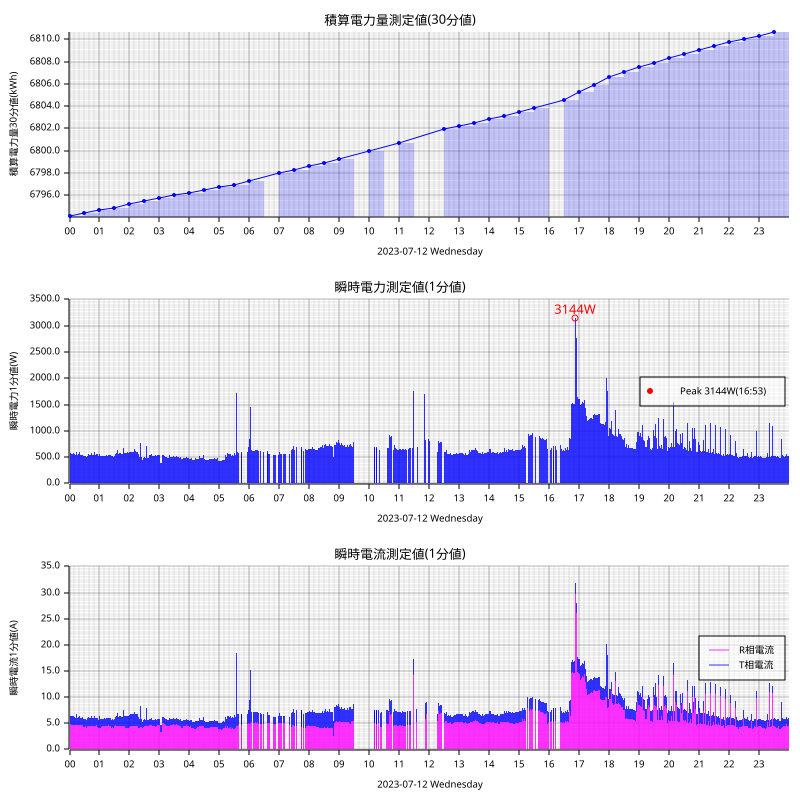

Data behind this chart, as committed beside it:
measured_at, sensor_id, message_id, cumlative_kwh, instant_watt, instant_ampere_R, instant_ampere_T
2023-07-12T00:00:00+09:00, smartmeter, 129417, , 564.0, , 
2023-07-12T00:00:00+09:00, smartmeter, 129418, , , 4.7, 1.7
2023-07-12T00:00:00+09:00, smartmeter, 129419, 6794, , , 
2023-07-12T00:01:00+09:00, smartmeter, 129420, , 572.0, , 
2023-07-12T00:01:00+09:00, smartmeter, 129421, , , 4.7, 1.7
2023-07-12T00:02:00+09:00, smartmeter, 129422, , 584.0, , 
2023-07-12T00:02:00+09:00, smartmeter, 129423, , , 4.8, 1.7
2023-07-12T00:03:00+09:00, smartmeter, 129424, , 568.0, , 
2023-07-12T00:03:00+09:00, smartmeter, 129425, , , 4.7, 1.7
2023-07-12T00:04:00+09:00, smartmeter, 129426, , 568.0, , 
2023-07-12T00:04:00+09:00, smartmeter, 129427, , , 4.7, 1.7
2023-07-12T00:05:00+09:00, smartmeter, 129428, , 568.0, , 
2023-07-12T00:05:00+09:00, smartmeter, 129429, , , 4.7, 1.7
2023-07-12T00:06:00+09:00, smartmeter, 129430, , 568.0, , 
2023-07-12T00:06:00+09:00, smartmeter, 129431, , , 4.7, 1.7
2023-07-12T00:07:00+09:00, smartmeter, 129432, , 564.0, , 
2023-07-12T00:07:00+09:00, smartmeter, 129433, , , 4.7, 1.7
2023-07-12T00:08:00+09:00, smartmeter, 129434, , 576.0, , 
2023-07-12T00:08:00+09:00, smartmeter, 129435, , , 4.7, 1.8
2023-07-12T00:09:00+09:00, smartmeter, 129436, , 560.0, , 
2023-07-12T00:09:00+09:00, smartmeter, 129437, , , 4.6, 1.7
2023-07-12T00:10:00+09:00, smartmeter, 129438, , 568.0, , 
2023-07-12T00:10:00+09:00, smartmeter, 129439, , , 4.6, 1.7
2023-07-12T00:11:00+09:00, smartmeter, 129440, , 604.0, , 
2023-07-12T00:11:00+09:00, smartmeter, 129441, , , 4.7, 2.0
2023-07-12T00:12:00+09:00, smartmeter, 129442, , 548.0, , 
2023-07-12T00:12:00+09:00, smartmeter, 129443, , , 4.6, 1.5
2023-07-12T00:13:00+09:00, smartmeter, 129444, , 548.0, , 
2023-07-12T00:13:00+09:00, smartmeter, 129445, , , 4.6, 1.5
2023-07-12T00:14:00+09:00, smartmeter, 129446, , 608.0, , 
2023-07-12T00:14:00+09:00, smartmeter, 129447, , , 4.7, 2.0
2023-07-12T00:15:00+09:00, smartmeter, 129448, , 552.0, , 
2023-07-12T00:15:00+09:00, smartmeter, 129449, , , 4.6, 1.5
2023-07-12T00:16:00+09:00, smartmeter, 129450, , 548.0, , 
2023-07-12T00:16:00+09:00, smartmeter, 129451, , , 4.6, 1.5
2023-07-12T00:17:00+09:00, smartmeter, 129452, , 592.0, , 
2023-07-12T00:17:00+09:00, smartmeter, 129453, , , 4.6, 1.9
2023-07-12T00:18:00+09:00, smartmeter, 129454, , 556.0, , 
2023-07-12T00:18:00+09:00, smartmeter, 129455, , , 4.7, 1.5
2023-07-12T00:19:00+09:00, smartmeter, 129456, , 544.0, , 
2023-07-12T00:19:00+09:00, smartmeter, 129457, , , 4.6, 1.5
2023-07-12T00:20:00+09:00, smartmeter, 129458, , 592.0, , 
2023-07-12T00:20:00+09:00, smartmeter, 129459, , , 4.6, 1.9
2023-07-12T00:21:00+09:00, smartmeter, 129460, , 560.0, , 
2023-07-12T00:21:00+09:00, smartmeter, 129461, , , 4.7, 1.5
2023-07-12T00:22:00+09:00, smartmeter, 129462, , 544.0, , 
2023-07-12T00:22:00+09:00, smartmeter, 129463, , , 4.6, 1.5
2023-07-12T00:23:00+09:00, smartmeter, 129464, , 568.0, , 
2023-07-12T00:23:00+09:00, smartmeter, 129465, , , 4.6, 1.7
2023-07-12T00:24:00+09:00, smartmeter, 129466, , 544.0, , 
2023-07-12T00:24:00+09:00, smartmeter, 129467, , , 4.6, 1.5
2023-07-12T00:25:00+09:00, smartmeter, 129468, , 556.0, , 
2023-07-12T00:25:00+09:00, smartmeter, 129469, , , 4.7, 1.5
2023-07-12T00:26:00+09:00, smartmeter, 129470, , 548.0, , 
2023-07-12T00:26:00+09:00, smartmeter, 129471, , , 4.6, 1.6
2023-07-12T00:27:00+09:00, smartmeter, 129472, , 528.0, , 
2023-07-12T00:27:00+09:00, smartmeter, 129473, , , 4.4, 1.5
2023-07-12T00:28:00+09:00, smartmeter, 129474, , 524.0, , 
2023-07-12T00:28:00+09:00, smartmeter, 129475, , , 4.3, 1.5
2023-07-12T00:29:00+09:00, smartmeter, 129476, , 536.0, , 
... 2,489 more rows
